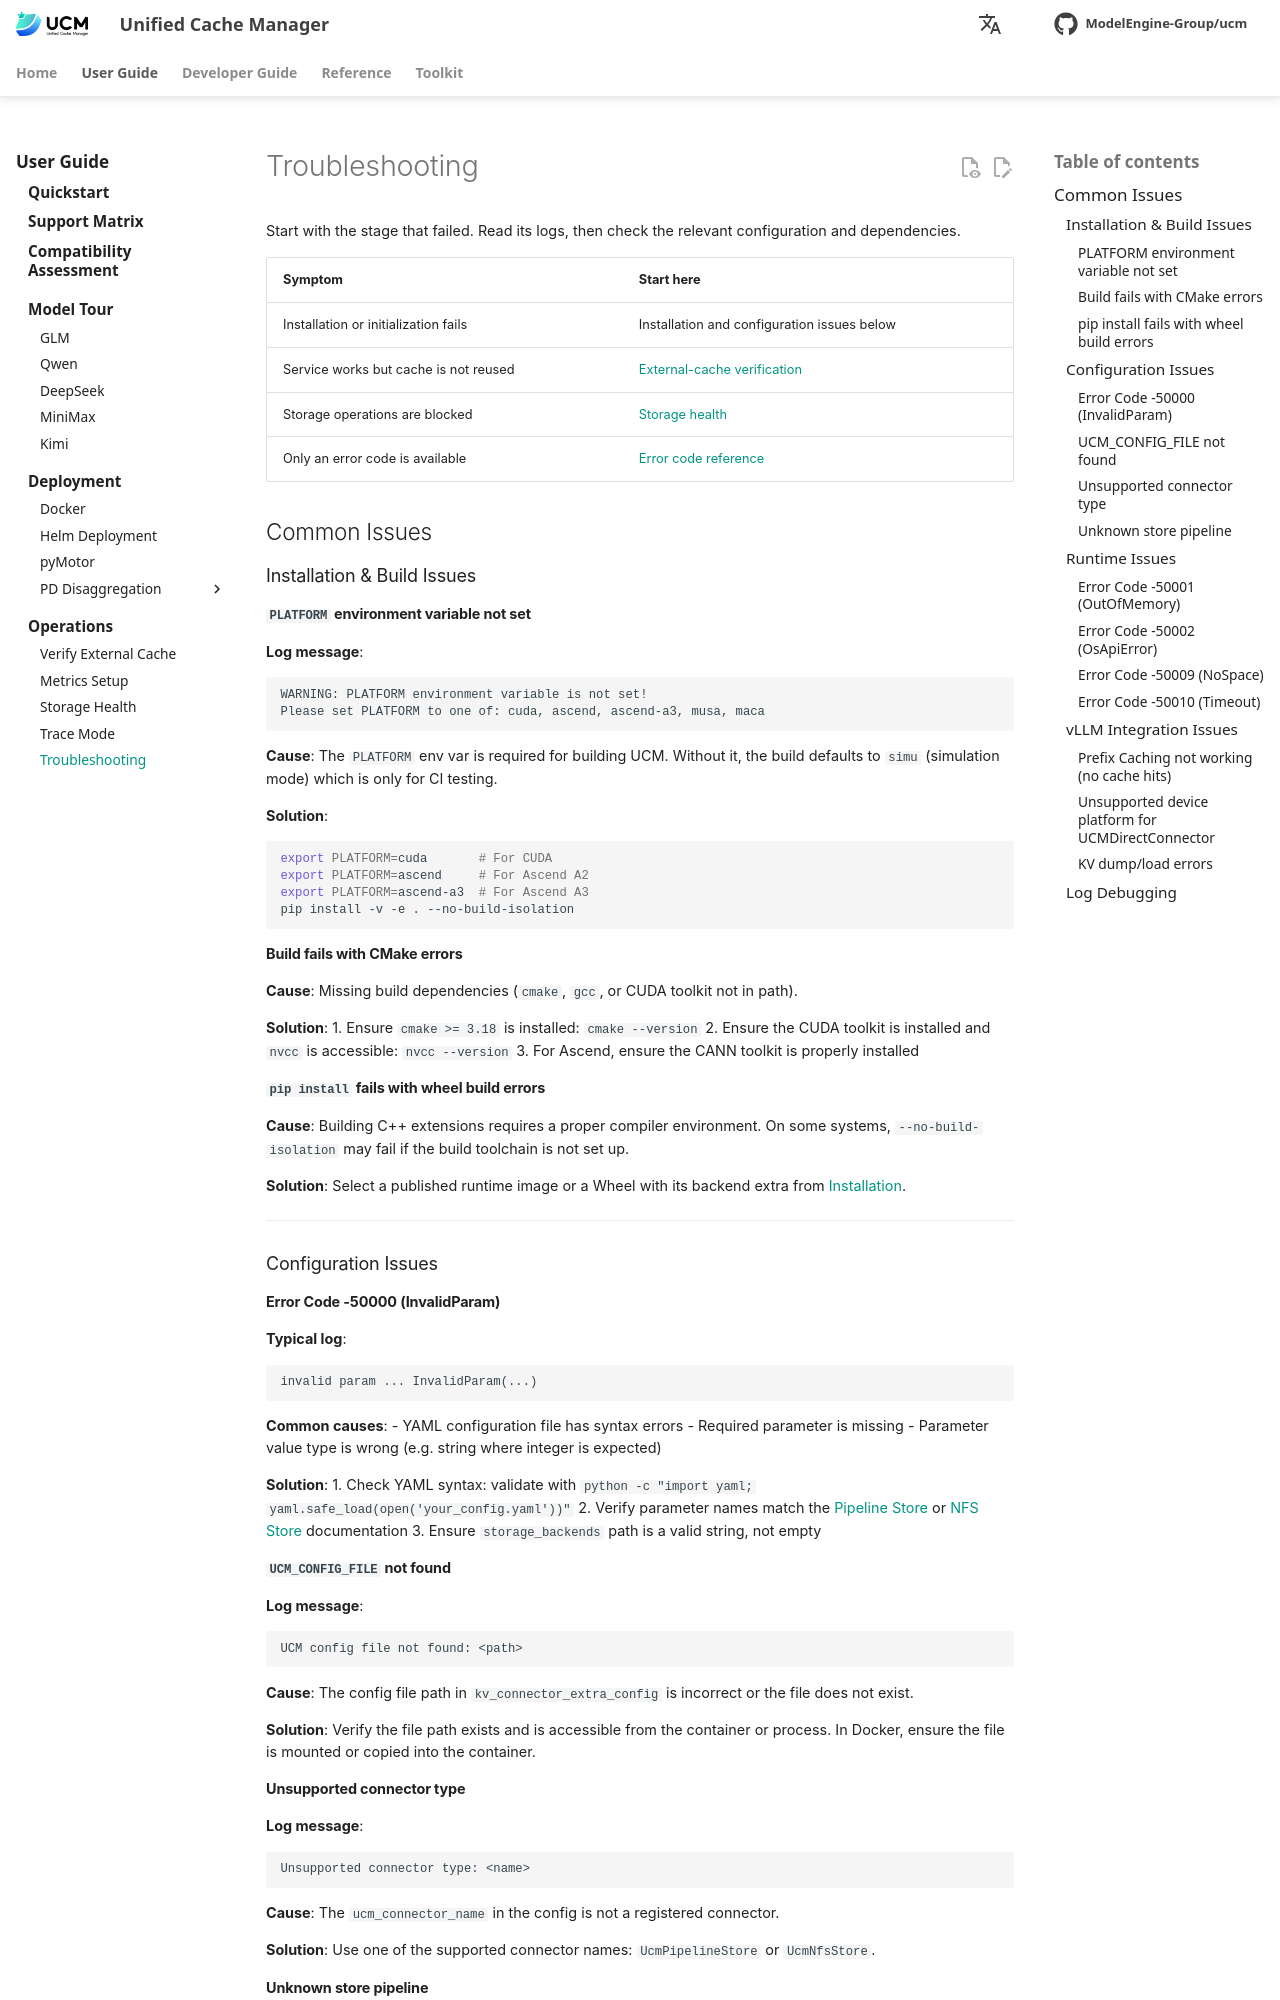

repository: student-jhz/unified-cache-management · page: reference/troubleshooting/index.html · generator: mkdocs

# Troubleshooting

Start with the stage that failed. Read its logs, then check the relevant configuration and dependencies.

| Symptom | Start here |
| --- | --- |
| Installation or initialization fails | Installation and configuration issues below |
| Service works but cache is not reused | [External-cache verification](../user-guide/observability/verify-cache.md) |
| Storage operations are blocked | [Storage health](../user-guide/observability/health-metrics.md) |
| Only an error code is available | [Error code reference](error-codes.md) |

## Common Issues

### Installation & Build Issues

#### `PLATFORM` environment variable not set

**Log message**:
```
WARNING: PLATFORM environment variable is not set!
Please set PLATFORM to one of: cuda, ascend, ascend-a3, musa, maca
```

**Cause**: The `PLATFORM` env var is required for building UCM. Without it, the build defaults to `simu` (simulation mode) which is only for CI testing.

**Solution**:
```bash
export PLATFORM=cuda       # For CUDA
export PLATFORM=ascend     # For Ascend A2
export PLATFORM=ascend-a3  # For Ascend A3
pip install -v -e . --no-build-isolation
```

#### Build fails with CMake errors

**Cause**: Missing build dependencies (`cmake`, `gcc`, or CUDA toolkit not in path).

**Solution**:
1. Ensure `cmake >= 3.18` is installed: `cmake --version`
2. Ensure the CUDA toolkit is installed and `nvcc` is accessible: `nvcc --version`
3. For Ascend, ensure the CANN toolkit is properly installed

#### `pip install` fails with wheel build errors

**Cause**: Building C++ extensions requires a proper compiler environment. On some systems, `--no-build-isolation` may fail if the build toolchain is not set up.

**Solution**: Select a published runtime image or a Wheel with its backend extra from [Installation](../user-guide/quick_start/index.md).

---

### Configuration Issues

#### Error Code -50000 (InvalidParam)

**Typical log**:
```
invalid param ... InvalidParam(...)
```

**Common causes**:
- YAML configuration file has syntax errors
- Required parameter is missing
- Parameter value type is wrong (e.g. string where integer is expected)

**Solution**:
1. Check YAML syntax: validate with `python -c "import yaml; yaml.safe_load(open('your_config.yaml'))"`
2. Verify parameter names match the [Pipeline Store](../developer-guide/cache-configuration/pipeline.md) or [NFS Store](../developer-guide/cache-configuration/nfs.md) documentation
3. Ensure `storage_backends` path is a valid string, not empty

#### `UCM_CONFIG_FILE` not found

**Log message**:
```
UCM config file not found: <path>
```

**Cause**: The config file path in `kv_connector_extra_config` is incorrect or the file does not exist.

**Solution**: Verify the file path exists and is accessible from the container or process. In Docker, ensure the file is mounted or copied into the container.

#### Unsupported connector type

**Log message**:
```
Unsupported connector type: <name>
```

**Cause**: The `ucm_connector_name` in the config is not a registered connector.

**Solution**: Use one of the supported connector names: `UcmPipelineStore` or `UcmNfsStore`.

#### Unknown store pipeline

**Log message**:
```
unknown store pipeline: <name>
```

**Cause**: The `store_pipeline` value is not registered in the PipelineStore registry.

**Solution**: Use a registered pipeline such as `"Cache|Posix"`, `"Cache|Ds3fs"`, `"Cache|Compress|Posix"`, etc. See `ucm/store/pipeline/connector.py` for all registered pipelines.

---

### Runtime Issues
